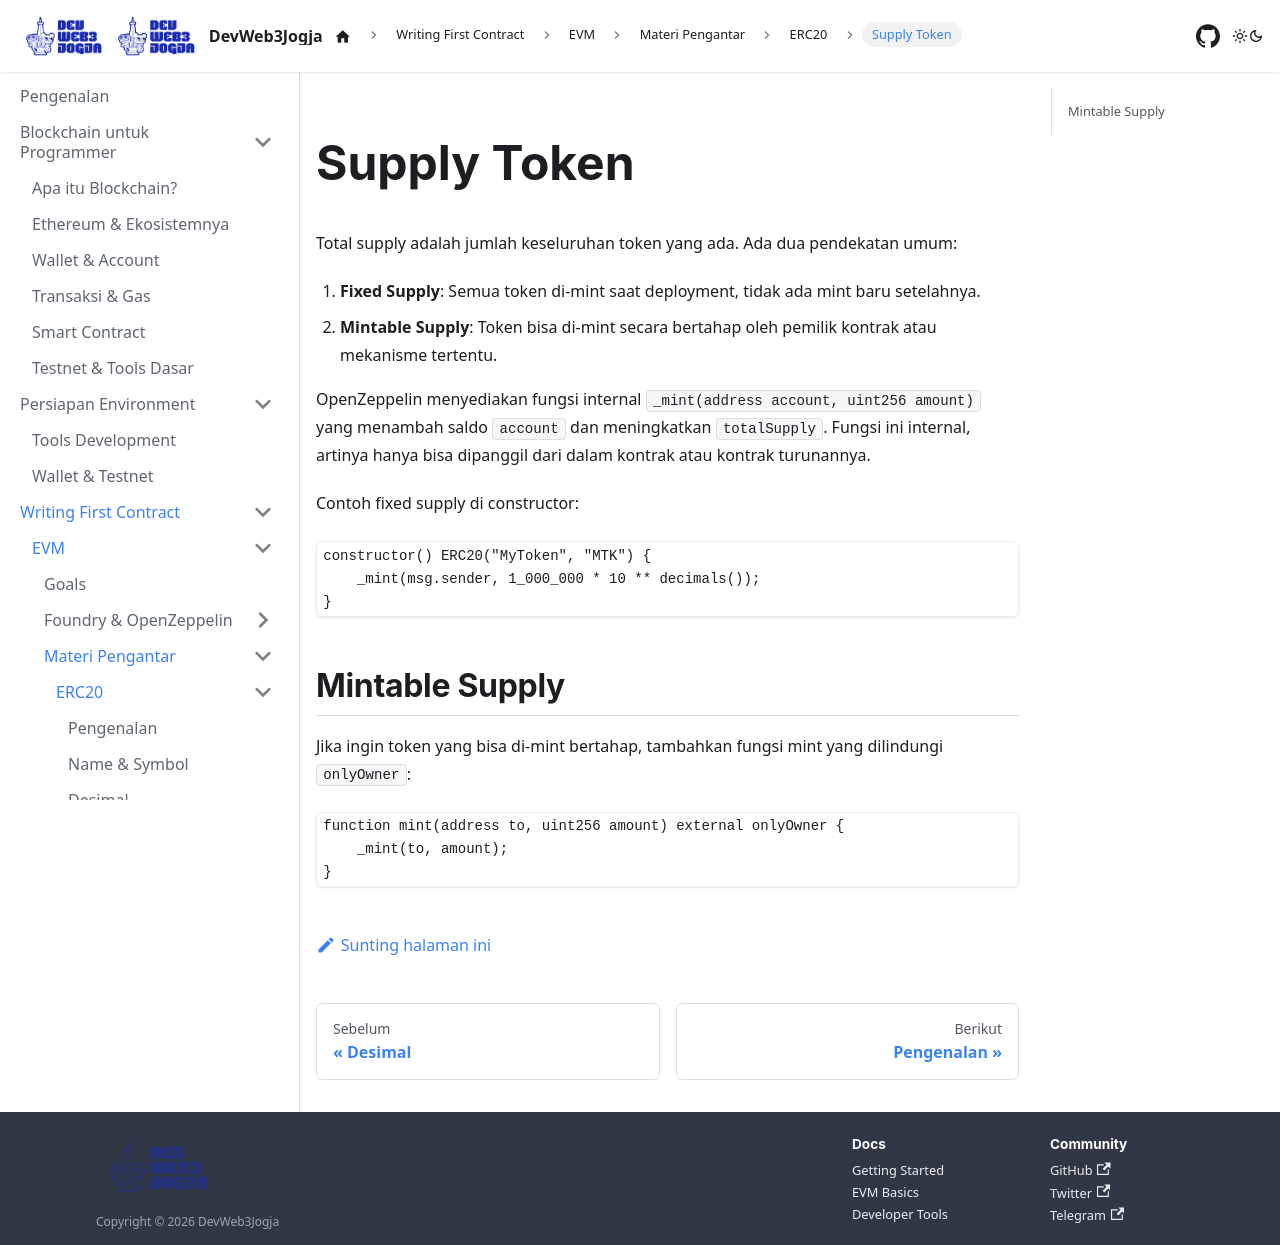

repository: DevWeb3Jogja/docs · page: evm/materi-pengantar/erc20/supply/index.html · generator: docusaurus

---
title: Supply Token
sidebar_label: Supply Token
---

# Supply Token

Total supply adalah jumlah keseluruhan token yang ada. Ada dua pendekatan umum:

1. **Fixed Supply**: Semua token di-mint saat deployment, tidak ada mint baru setelahnya.
2. **Mintable Supply**: Token bisa di-mint secara bertahap oleh pemilik kontrak atau mekanisme tertentu.

OpenZeppelin menyediakan fungsi internal `_mint(address account, uint256 amount)` yang menambah saldo `account` dan meningkatkan `totalSupply`. Fungsi ini internal, artinya hanya bisa dipanggil dari dalam kontrak atau kontrak turunannya.

Contoh fixed supply di constructor:

```solidity
constructor() ERC20("MyToken", "MTK") {
    _mint(msg.sender, 1_000_000 * 10 ** decimals());
}
```

## Mintable Supply

Jika ingin token yang bisa di-mint bertahap, tambahkan fungsi mint yang dilindungi `onlyOwner`:

```solidity
function mint(address to, uint256 amount) external onlyOwner {
    _mint(to, amount);
}
```
